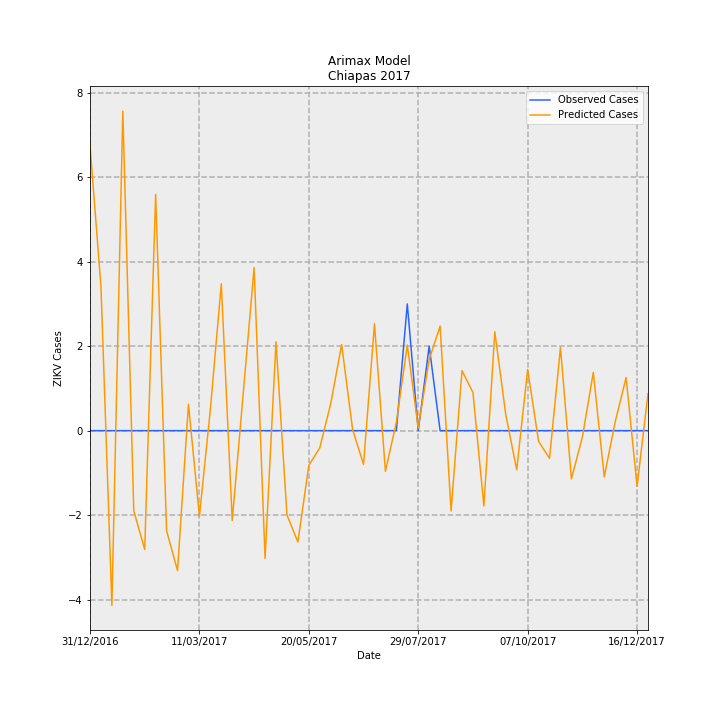

Values plotted in this chart, from the file beside it:
Date, predictions_incidence, observed_incidence, Predicted Cases, Observed Cases, error
31/12/2016, 0.1294, 0.0, 6.754, 0.0, -6.754
07/01/2017, 0.06555, 0.0, 3.421, 0.0, -3.421
14/01/2017, -0.07925, 0.0, -4.135, 0.0, 4.135
21/01/2017, 0.145, 0.0, 7.566, 0.0, -7.566
28/01/2017, -0.03637, 0.0, -1.898, 0.0, 1.898
04/02/2017, -0.05389, 0.0, -2.812, 0.0, 2.812
11/02/2017, 0.1072, 0.0, 5.594, 0.0, -5.594
18/02/2017, -0.04545, 0.0, -2.371, 0.0, 2.371
25/02/2017, -0.06347, 0.0, -3.312, 0.0, 3.312
04/03/2017, 0.01197, 0.0, 0.6243, 0.0, -0.6243
11/03/2017, -0.03887, 0.0, -2.028, 0.0, 2.028
18/03/2017, 0.009626, 0.0, 0.5023, 0.0, -0.5023
25/03/2017, 0.06662, 0.0, 3.476, 0.0, -3.476
01/04/2017, -0.04078, 0.0, -2.128, 0.0, 2.128
08/04/2017, 0.01667, 0.0, 0.8697, 0.0, -0.8697
15/04/2017, 0.07402, 0.0, 3.862, 0.0, -3.862
22/04/2017, -0.058, 0.0, -3.026, 0.0, 3.026
29/04/2017, 0.04031, 0.0, 2.104, 0.0, -2.104
06/05/2017, -0.03822, 0.0, -1.994, 0.0, 1.994
13/05/2017, -0.05055, 0.0, -2.638, 0.0, 2.638
20/05/2017, -0.01576, 0.0, -0.8223, 0.0, 0.8223
27/05/2017, -0.007817, 0.0, -0.4079, 0.0, 0.4079
03/06/2017, 0.01218, 0.0, 0.6353, 0.0, -0.6353
10/06/2017, 0.03909, 0.0, 2.04, 0.0, -2.04
17/06/2017, 0.0005559, 0.0, 0.02901, 0.0, -0.02901
24/06/2017, -0.01531, 0.0, -0.799, 0.0, 0.799
01/07/2017, 0.04848, 0.0, 2.53, 0.0, -2.53
08/07/2017, -0.01844, 0.0, -0.962, 0.0, 0.962
15/07/2017, 0.003817, 0.0, 0.1991, 0.0, -0.1991
22/07/2017, 0.03887, 0.05749, 2.028, 3.0, 0.9719
29/07/2017, 0.001154, 0.0, 0.06022, 0.0, -0.06022
05/08/2017, 0.03227, 0.03833, 1.684, 2.0, 0.316
12/08/2017, 0.04747, 0.0, 2.477, 0.0, -2.477
19/08/2017, -0.03645, 0.0, -1.902, 0.0, 1.902
26/08/2017, 0.02723, 0.0, 1.421, 0.0, -1.421
02/09/2017, 0.01733, 0.0, 0.9045, 0.0, -0.9045
09/09/2017, -0.03417, 0.0, -1.783, 0.0, 1.783
16/09/2017, 0.04487, 0.0, 2.341, 0.0, -2.341
23/09/2017, 0.007271, 0.0, 0.3794, 0.0, -0.3794
30/09/2017, -0.01774, 0.0, -0.9255, 0.0, 0.9255
07/10/2017, 0.02773, 0.0, 1.447, 0.0, -1.447
14/10/2017, -0.004871, 0.0, -0.2541, 0.0, 0.2541
21/10/2017, -0.01257, 0.0, -0.6558, 0.0, 0.6558
28/10/2017, 0.03776, 0.0, 1.97, 0.0, -1.97
04/11/2017, -0.0219, 0.0, -1.143, 0.0, 1.143
11/11/2017, -0.002984, 0.0, -0.1557, 0.0, 0.1557
18/11/2017, 0.02644, 0.0, 1.38, 0.0, -1.38
25/11/2017, -0.02097, 0.0, -1.094, 0.0, 1.094
02/12/2017, 0.003925, 0.0, 0.2048, 0.0, -0.2048
09/12/2017, 0.02409, 0.0, 1.257, 0.0, -1.257
16/12/2017, -0.02528, 0.0, -1.319, 0.0, 1.319
23/12/2017, 0.01678, 0.0, 0.8753, 0.0, -0.8753
